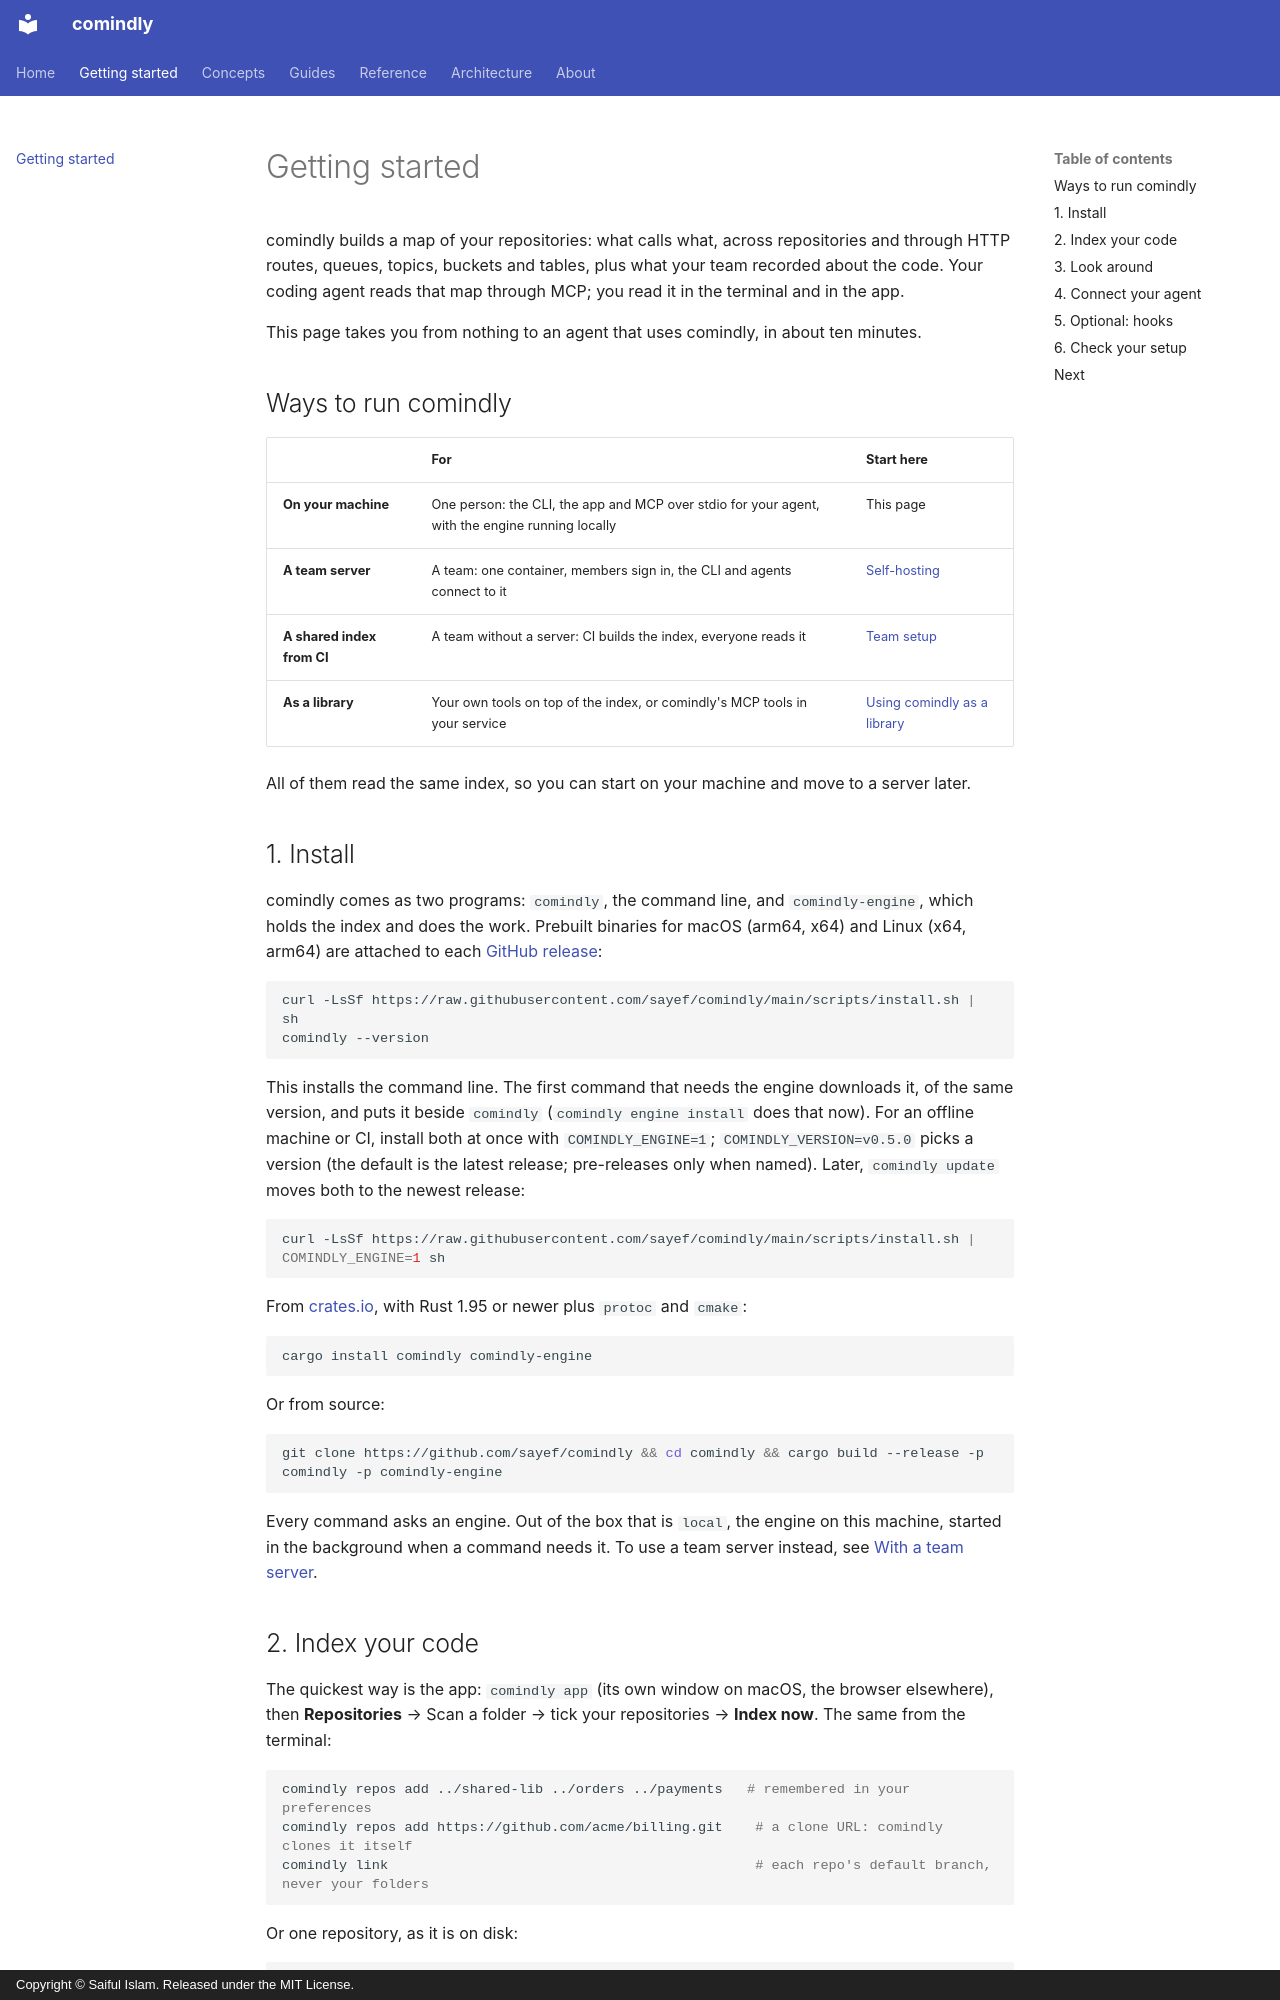

repository: sayef/comindly · page: getting-started/index.html · generator: mkdocs · copyright: Copyright © Saiful Islam. Released under the MIT License.

# Getting started

comindly builds a map of your repositories: what calls what, across repositories and through HTTP
routes, queues, topics, buckets and tables, plus what your team recorded about the code. Your coding
agent reads that map through MCP; you read it in the terminal and in the app.

This page takes you from nothing to an agent that uses comindly, in about ten minutes.

## Ways to run comindly

| | For | Start here |
| --- | --- | --- |
| **On your machine** | One person: the CLI, the app and MCP over stdio for your agent, with the engine running locally | This page |
| **A team server** | A team: one container, members sign in, the CLI and agents connect to it | [Self-hosting](guides/self-hosting.md) |
| **A shared index from CI** | A team without a server: CI builds the index, everyone reads it | [Team setup](guides/team-setup.md) |
| **As a library** | Your own tools on top of the index, or comindly's MCP tools in your service | [Using comindly as a library](guides/library.md) |

All of them read the same index, so you can start on your machine and move to a server later.

## 1. Install

comindly comes as two programs: `comindly`, the command line, and `comindly-engine`, which holds the
index and does the work. Prebuilt binaries for macOS (arm64, x64) and Linux (x64, arm64) are attached
to each [GitHub release](https://github.com/sayef/comindly/releases):

```sh
curl -LsSf https://raw.githubusercontent.com/sayef/comindly/main/scripts/install.sh | sh
comindly --version
```

This installs the command line. The first command that needs the engine downloads it, of the same
version, and puts it beside `comindly` (`comindly engine install` does that now). For an offline
machine or CI, install both at once with `COMINDLY_ENGINE=1`; `COMINDLY_VERSION=v0.5.0` picks a version
(the default is the latest release; pre-releases only when named). Later, `comindly update` moves both
to the newest release:

```sh
curl -LsSf https://raw.githubusercontent.com/sayef/comindly/main/scripts/install.sh | COMINDLY_ENGINE=1 sh
```

From [crates.io](https://crates.io/crates/comindly), with Rust 1.95 or newer plus `protoc` and `cmake`:

```sh
cargo install comindly comindly-engine
```

Or from source:

```sh
git clone https://github.com/sayef/comindly && cd comindly && cargo build --release -p comindly -p comindly-engine
```

Every command asks an engine. Out of the box that is `local`, the engine on this machine, started in
the background when a command needs it. To use a team server instead, see
[With a team server](guides/team-setup.md#with-a-team-server).
